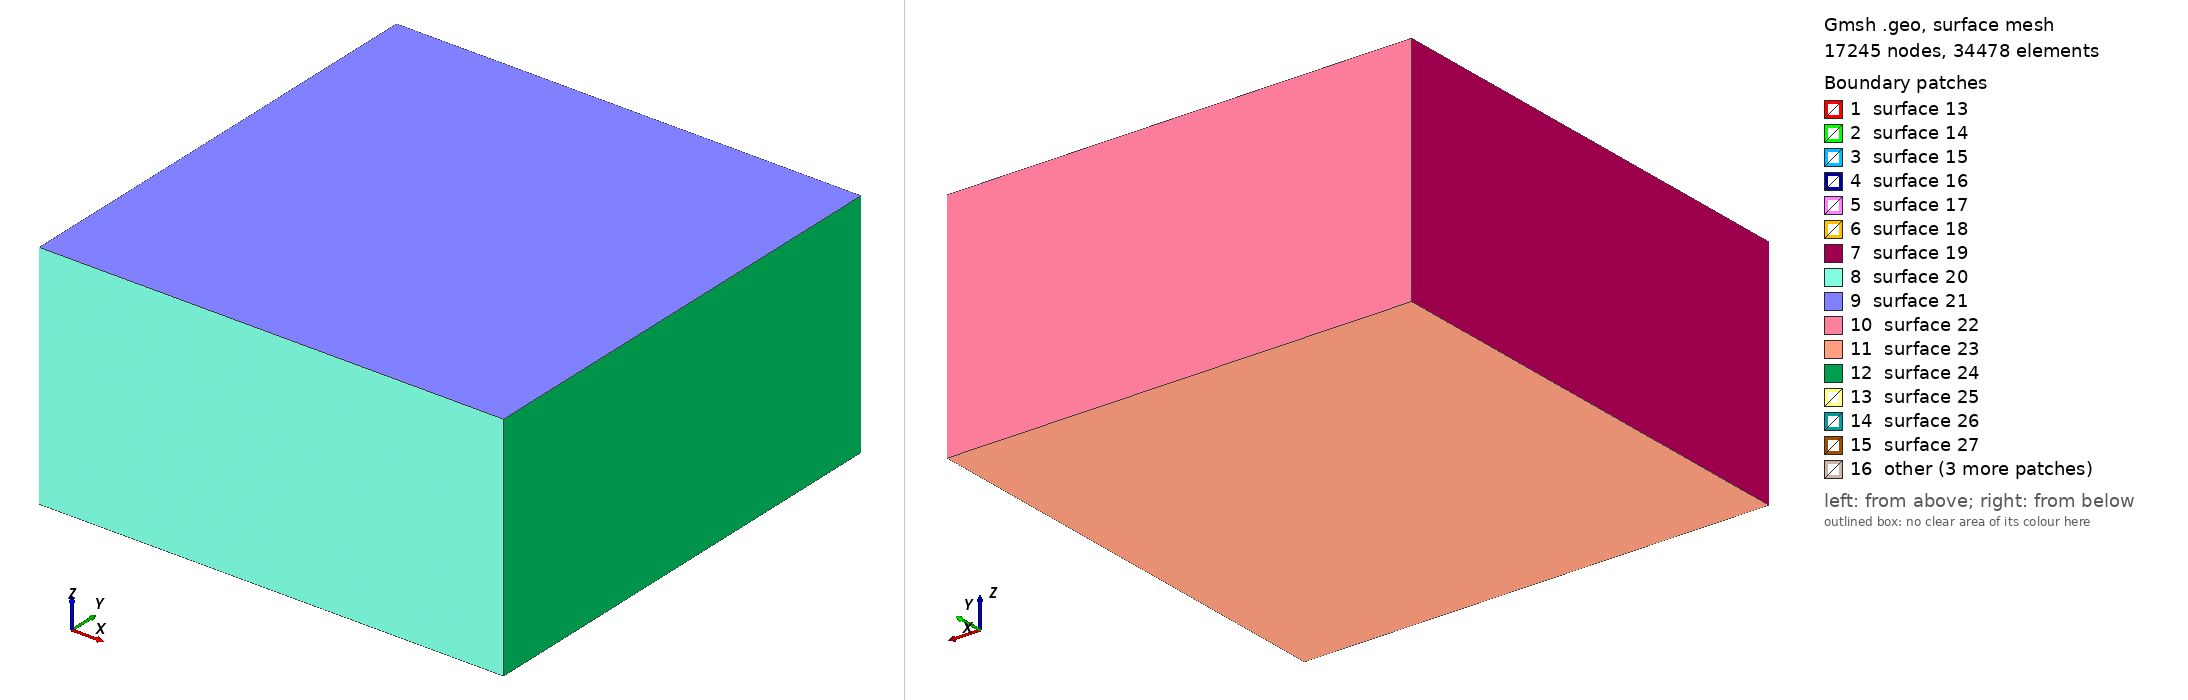

Gmsh geometry script, surface-meshed: 17245 nodes, 34478 surface elements. Boundary patches (legend numbers): 1 surface 13, 2 surface 14, 3 surface 15, 4 surface 16, 5 surface 17, 6 surface 18, 7 surface 19, 8 surface 20, 9 surface 21, 10 surface 22, 11 surface 23, 12 surface 24, 13 surface 25, 14 surface 26, 15 surface 27, 16 other. Left view from above one corner, right view from below the opposite corner. The script declares no physical surfaces, so the legend lists its geometric surfaces. The drawing asked Gmsh for element sizes between 1% and 20% of the model's largest extent; the script's own settings can give other sizes.

=== mesh.geo (drawn) ===
SetFactory("OpenCASCADE");

// UNIT: m

// Define mesh sizes
lc_fault = 100; // Finer mesh size inside the fault zone
lc = 2000;     // Coarser mesh size outside

// Define the big box (outer domain)
// Later the region will be block 2, and use linear elastic material
big_xmin = -60000;
big_xmax = 60000;
big_ymin = -60000;
big_ymax = 60000;
big_zmin = -60000;
big_zmax = 0;

// Define the small fault zone box
// The region will be block 3, and use continuum damage breakage material
small_xmin = -6000;
small_xmax = 6000;
small_ymin = -1000;
small_ymax = 1000;
small_zmin = -10000;
small_zmax = -3000;

// Define the inner damage zone box
// The region will be block 1, and use continuum damage breakage material   
damage_xmin = -5000;
damage_xmax = 5000;
damage_ymin = -100;
damage_ymax = 100;
damage_zmin = -9000;
damage_zmax = -4000;

// Create the big outer box
big_box = newv;
Box(big_box) = {big_xmin, big_ymin, big_zmin, (big_xmax-big_xmin), (big_ymax-big_ymin), (big_zmax-big_zmin)};

// Create the small fault zone box
small_box = newv;
Box(small_box) = {small_xmin, small_ymin, small_zmin, (small_xmax-small_xmin), (small_ymax-small_ymin), (small_zmax-small_zmin)};

// Create the inner damage zone box
damage_box = newv;
Box(damage_box) = {damage_xmin, damage_ymin, damage_zmin, (damage_xmax-damage_xmin), (damage_ymax-damage_ymin), (damage_zmax-damage_zmin)};

// Boolean fragment to properly embed both fault zone and damage zone inside the big box
BooleanFragments{ Volume{big_box,small_box,damage_box}; Delete; }{}

// 1. Create a Distance field from points that define the refined region
Field[1] = Distance;
Field[1].SurfacesList = {13,14,15,16,17,18};

// 2. Create a Threshold field that smoothly transitions the mesh size
Field[2] = Threshold;
Field[2].IField = 1;
Field[2].LcMin = lc_fault;
Field[2].LcMax = lc;
Field[2].DistMin = 1000;    // Adjust as needed
Field[2].DistMax = 5000;  // Adjust as needed

// Set the Threshold field as the background field
Background Field = 2;

// Assign Physical Volumes
volumes[] = Volume{:};
For i In {0:#volumes[]-1}
    Physical Volume(Sprintf("Volume_%g", i+1)) = {volumes[i]};
EndFor

// Print the number of volumes created
Printf("Number of volumes created: %g", #volumes[]);

// Mesh the geometry
// Mesh 3;

// Optional: Elevate the mesh order
// SetOrder 2;
// OptimizeMesh "HighOrder";
